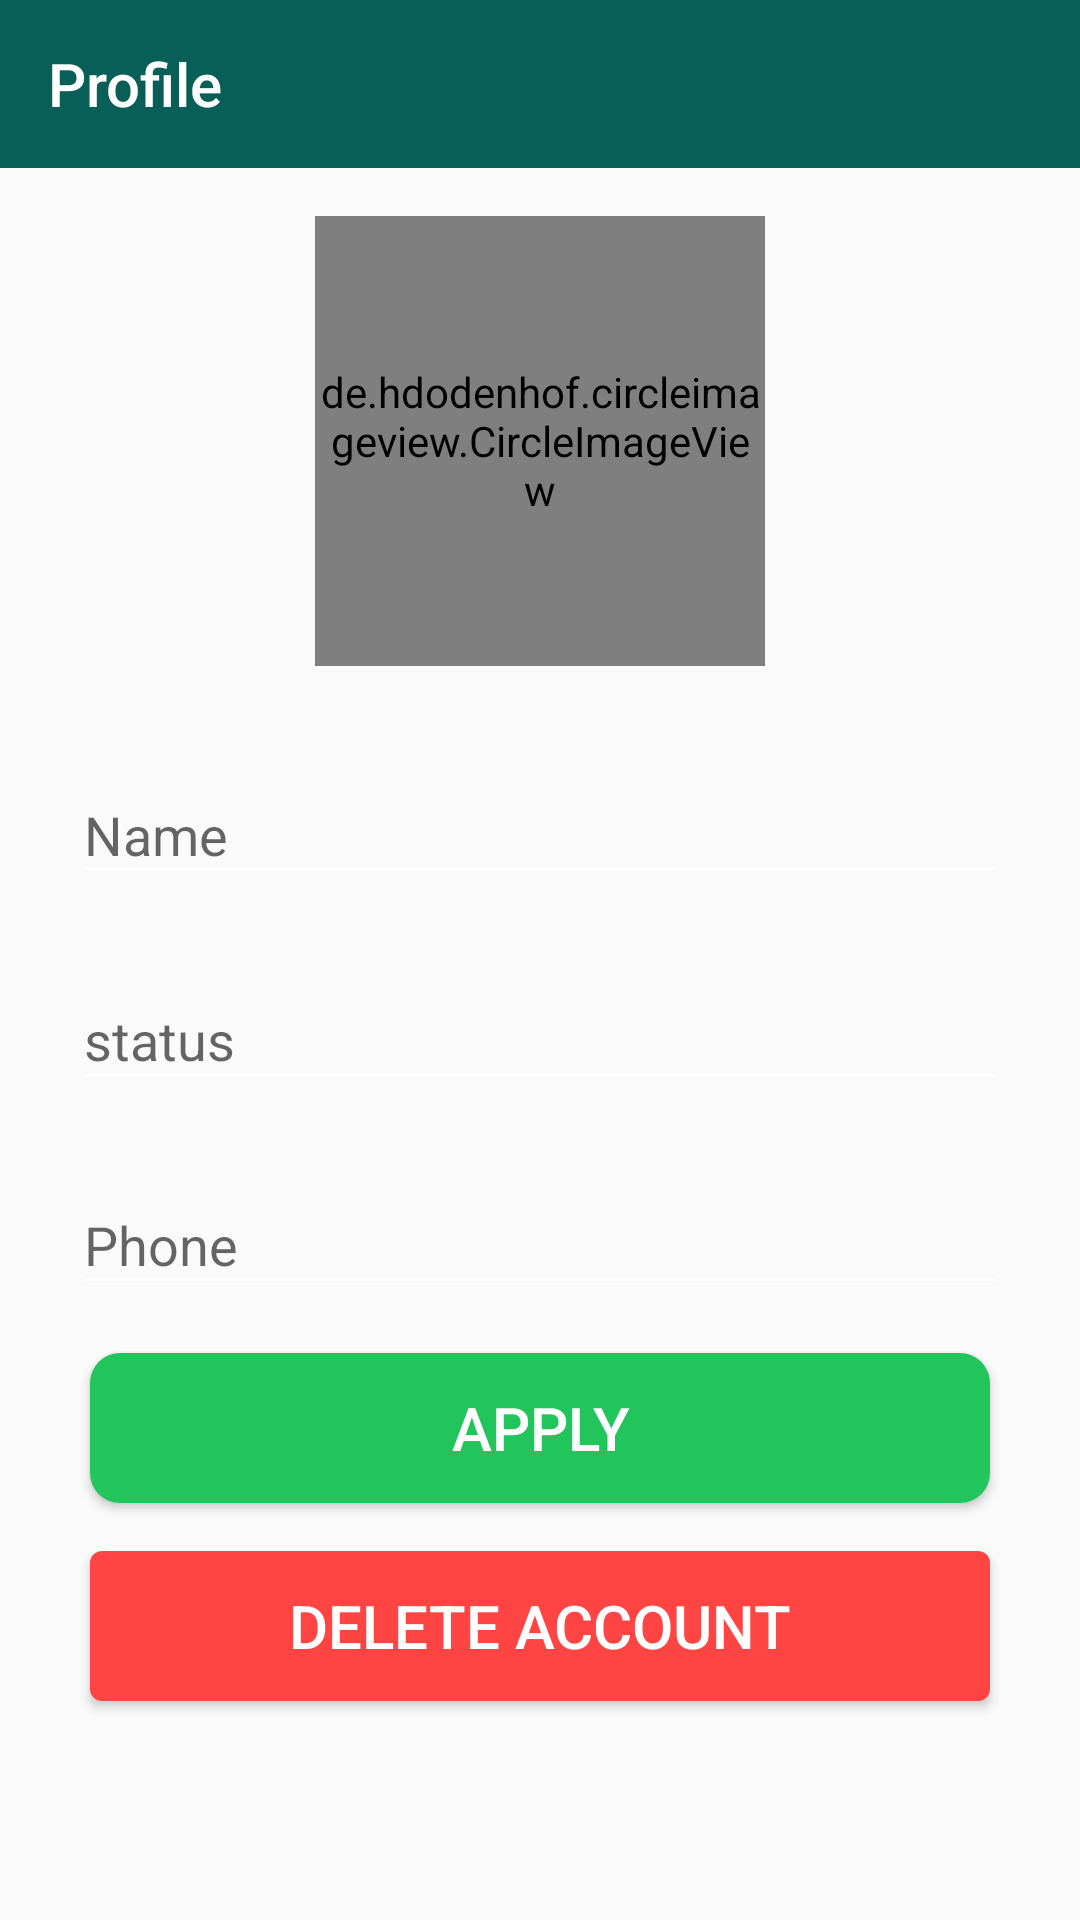

Produce the Android XML layout that renders to this screen, including the resource entries it uses.
<!-- AndroidManifest.xml: activity theme AppTheme.NoActionBar -->
<!-- res/layout/activity_profile.xml -->
<?xml version="1.0" encoding="utf-8"?>
<androidx.constraintlayout.widget.ConstraintLayout xmlns:android="http://schemas.android.com/apk/res/android"
    xmlns:app="http://schemas.android.com/apk/res-auto"
    xmlns:tools="http://schemas.android.com/tools"
    android:layout_width="match_parent"
    android:layout_height="match_parent">

    <com.google.android.material.appbar.AppBarLayout
        android:id="@+id/app_bar_profile"
        android:layout_width="0dp"
        android:layout_height="?attr/actionBarSize"
        app:layout_constraintEnd_toEndOf="parent"
        app:layout_constraintStart_toStartOf="parent"
        app:layout_constraintTop_toTopOf="parent">


        <com.google.android.material.appbar.MaterialToolbar
            android:id="@+id/toolbar_profile"
            android:layout_width="match_parent"
            android:layout_height="match_parent"
            android:background="?attr/colorPrimary"
            android:theme="?attr/actionBarTheme"
            app:title="Profile"

            app:titleTextColor="@color/white" />
    </com.google.android.material.appbar.AppBarLayout>

    <androidx.core.widget.NestedScrollView
        android:layout_width="match_parent"
        android:layout_height="0dp"
        android:fillViewport="true"
        app:layout_behavior="com.google.android.material.appbar.AppBarLayout$ScrollingViewBehavior"
        app:layout_constraintBottom_toBottomOf="parent"
        app:layout_constraintTop_toBottomOf="@+id/app_bar_profile">

        <RelativeLayout
            android:id="@+id/profile_layout"
            android:layout_width="match_parent"
            android:layout_height="match_parent"
            android:padding="@dimen/dp16">
        <RelativeLayout
            android:id="@+id/img_photo"
            android:layout_width="@dimen/dp150"
            android:layout_height="@dimen/dp150"
            android:layout_centerHorizontal="true"
            android:layout_marginBottom="@dimen/dp16">

            <de.hdodenhof.circleimageview.CircleImageView
                android:id="@+id/img_profile"
                android:layout_width="@dimen/dp150"
                android:layout_height="@dimen/dp150"
                android:src="@drawable/ic_user" />

            <ImageButton
                android:id="@+id/imbtn_profile"
                style="@style/StandardImageButton"
                android:layout_width="@dimen/dp50"
                android:layout_height="@dimen/dp50"
                android:layout_alignParentEnd="true"
                android:layout_alignParentBottom="true"
                app:srcCompat="@drawable/ic_baseline_camera_alt_24" />


        </RelativeLayout>

            <com.google.android.material.textfield.TextInputLayout
                android:id="@+id/til_name_profile"
                style="@style/StandardTextInput"
                android:layout_width="match_parent"
                android:layout_height="wrap_content"
                android:layout_below="@id/img_photo"
                android:layout_centerHorizontal="true">

                <com.google.android.material.textfield.TextInputEditText
                    android:id="@+id/edt_name_profile"
                    android:layout_width="match_parent"
                    android:layout_height="wrap_content"
                    android:hint="@string/hint_name" />

            </com.google.android.material.textfield.TextInputLayout>

            <com.google.android.material.textfield.TextInputLayout
                android:id="@+id/til_status_profile"
                style="@style/StandardTextInput"
                android:layout_width="match_parent"
                android:layout_height="wrap_content"
                android:layout_below="@id/til_name_profile"
                android:layout_centerHorizontal="true">

                <com.google.android.material.textfield.TextInputEditText
                    android:id="@+id/edt_status_profile"
                    android:layout_width="match_parent"
                    android:layout_height="wrap_content"
                    android:hint="status" />

            </com.google.android.material.textfield.TextInputLayout>

            <com.google.android.material.textfield.TextInputLayout
                android:id="@+id/til_phone_provile"
                style="@style/StandardTextInput"
                android:layout_width="match_parent"
                android:layout_height="wrap_content"
                android:layout_below="@id/til_status_profile"
                android:layout_centerHorizontal="true">

                <com.google.android.material.textfield.TextInputEditText
                    android:id="@+id/edt_phone_profile"
                    android:layout_width="match_parent"
                    android:layout_height="wrap_content"
                    android:hint="@string/hint_phone" />

            </com.google.android.material.textfield.TextInputLayout>

            <Button
                android:id="@+id/btn_apply"
                style="@style/StandardButton"
                android:layout_below="@id/til_phone_provile"
                android:layout_centerHorizontal="true"
                android:text="@string/btn_apply" />

            <Button
                android:id="@+id/btn_delete_account"
                style="@style/WarningButton"
                android:layout_below="@id/btn_apply"
                android:layout_centerHorizontal="true"
                android:text="@string/btn_delete_account" />


        </RelativeLayout>
    </androidx.core.widget.NestedScrollView>

    <androidx.appcompat.widget.LinearLayoutCompat
        android:id="@+id/progress_layout"
        style="@style/ProgressLayout"
        android:layout_width="match_parent"
        android:layout_height="match_parent"
        android:orientation="horizontal"
        app:layout_constraintBottom_toBottomOf="parent"
        app:layout_constraintEnd_toEndOf="parent"
        app:layout_constraintStart_toStartOf="parent"
        app:layout_constraintTop_toTopOf="parent">

        <ProgressBar
            android:id="@+id/progressBar"
            style="?android:attr/progressBarStyle"
            android:layout_width="wrap_content"
            android:layout_height="wrap_content" />
    </androidx.appcompat.widget.LinearLayoutCompat>
</androidx.constraintlayout.widget.ConstraintLayout>
<!-- resources referenced by this layout -->
<resources>
  <color name="white">#ffffff</color>
  <dimen name="dp150">150dp</dimen>
  <dimen name="dp16">16dp</dimen>
  <dimen name="dp50">50dp</dimen>
  <string name="btn_apply">Apply</string>
  <string name="btn_delete_account">Delete Account</string>
  <string name="hint_name">Name</string>
  <string name="hint_phone">Phone</string>
  <style name="ProgressLayout">
      <item name="android:layout_width">match_parent</item>
      <item name="android:layout_height">match_parent</item>
      <item name="android:background">@color/shadow_color</item> <item name="android:gravity">center</item>
      <item name="android:orientation">vertical</item>
      <item name="android:visibility">gone</item>
  </style>
  <style name="StandardButton">
          <item name="android:layout_width">@dimen/dp300</item>
          <item name="android:layout_height">@dimen/dp50</item>
          <item name="android:background">@drawable/btn_standard</item>
          <item name="android:textColor">@android:color/white</item>
          <item name="android:textSize">@dimen/sp20</item>
          <item name="android:layout_marginTop">@dimen/dp8</item>
          <item name="android:layout_marginBottom">@dimen/dp8</item>
          <item name="android:foreground">?attr/selectableItemBackground</item>
      </style>
  <style name="StandardImageButton">
          <item name="android:background">@drawable/btn_send</item>
          <item name="android:foreground">?attr/selectableItemBackground</item>
      </style>
  <style name="StandardTextInput">
          <item name="android:layout_width">@dimen/dp300</item> <item name="android:layout_height">wrap_content</item> <item name="android:paddingStart">@dimen/dp8</item> <item name="android:paddingEnd">@dimen/dp8</item>
  
          <item name="android:layout_marginTop">@dimen/dp8</item>
          <item name="android:layout_marginBottom">@dimen/dp8</item> </style>
  <style name="WarningButton" parent="StandardButton">
          <item name="android:background">@drawable/btn_warning</item>
      </style>
  <style name="AppTheme.NoActionBar">
          <item name="windowActionBar">false</item>
          <item name="windowNoTitle">true</item>
          <item name="colorControlNormal">@color/white</item>
      </style>
  <color name="shadow_color">#cadddddd</color>
  <dimen name="dp300">300dp</dimen>
  <!-- drawable btn_standard (drawable) -->
  <?xml version="1.0" encoding="utf-8"?>
  <shape xmlns:android="http://schemas.android.com/apk/res/android"
      android:shape="rectangle">
      <solid android:color="@color/colorAccent" /> <corners android:radius="10dp" />
  </shape>
  <dimen name="sp20">20sp</dimen>
  <dimen name="dp8">8dp</dimen>
  <!-- drawable btn_warning (drawable) -->
  <?xml version="1.0" encoding="utf-8"?>
  <shape xmlns:android="http://schemas.android.com/apk/res/android"
  android:shape="rectangle">
  <solid android:color="@android:color/holo_red_light" />
      <corners android:radius="@dimen/dp4" />
  </shape>
  <color name="colorAccent">#22c55c</color>
  <dimen name="dp4">4dp</dimen>
</resources>
